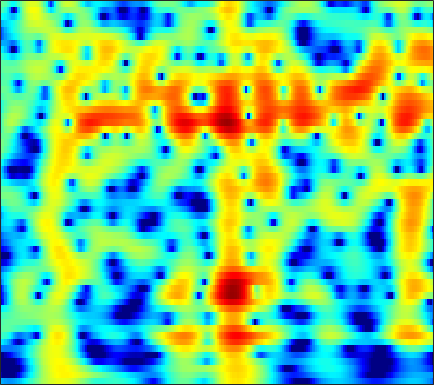

The table this chart was drawn from, first rows:
-6.9573, -7.3396, -7.736, -7.9665, -8.0087, -7.8889, -7.5799, -7.2308, -6.6533, -5.976, -5.2265, -4.6314, -3.8177, -3.0013, -2.3942, -1.6036, -0.8416, -0.2938, 0.39563, 1.0323, 1.6098, 2.0003, 2.4611, 2.848
-15.83, -17.54, -20.04, -22.2, -22.54, -20.75, -18.02, -16.05, -13.68, -11.58, -9.7, -8.403, -6.81, -5.349, -4.332, -3.072, -1.918, -1.119, -0.1405, 0.7407, 1.529, 2.059, 2.684, 3.216
-18.63, -20.2, -22.48, -24.86, -26.25, -25.99, -23.27, -20.8, -17.67, -14.85, -12.34, -10.62, -8.535, -6.653, -5.361, -3.789, -2.372, -1.41, -0.254, 0.7653, 1.654, 2.238, 2.909, 3.461
-20.45, -20.47, -20.22, -19.81, -19.36, -18.47, -17.18, -15.97, -14.15, -12.23, -10.3, -8.903, -7.125, -5.466, -4.311, -2.885, -1.593, -0.7059, 0.3625, 1.3, 2.107, 2.625, 3.202, 3.647
-18.28, -17.02, -15.47, -14.14, -13.25, -12.12, -11.03, -10.21, -9.112, -7.989, -6.842, -5.969, -4.799, -3.639, -2.794, -1.71, -0.691, 0.02361, 0.9008, 1.682, 2.358, 2.79, 3.258, 3.596
-8.683, -8.789, -8.895, -8.966, -8.973, -8.917, -8.746, -8.528, -8.084, -7.46, -6.659, -5.971, -4.976, -3.916, -3.109, -2.04, -1.006, -0.2663, 0.6592, 1.498, 2.234, 2.71, 3.231, 3.61
-4.752, -5.217, -6.038, -7.115, -8.152, -9.928, -12.22, -14.14, -15.63, -14.26, -11.63, -9.835, -7.909, -6.404, -5.45, -4.288, -3.128, -2.22, -0.9632, 0.2917, 1.476, 2.276, 3.184, 3.88
-2.232, -2.337, -2.732, -3.455, -4.244, -5.597, -7.172, -8.258, -9.102, -8.953, -8.287, -7.818, -7.595, -8.109, -9.16, -11.81, -15.16, -13.43, -7.979, -3.835, -0.8793, 0.8148, 2.539, 3.769
-1.497, -1.262, -1.131, -1.201, -1.343, -1.585, -1.855, -2.059, -2.321, -2.54, -2.762, -2.986, -3.382, -3.869, -4.27, -4.726, -4.829, -4.46, -3.354, -1.858, -0.3471, 0.6708, 1.805, 2.666
-1.662, -1.492, -1.317, -1.192, -1.109, -1.016, -0.964, -0.9514, -0.9539, -0.9664, -0.9762, -0.9882, -1.012, -1.019, -0.998, -0.9076, -0.7319, -0.5362, -0.1966, 0.2116, 0.6546, 0.9834, 1.364, 1.653
-2.349, -2.228, -2.017, -1.746, -1.511, -1.219, -0.9583, -0.7736, -0.5553, -0.3852, -0.2484, -0.1579, -0.05255, 0.03281, 0.08588, 0.1725, 0.2934, 0.4081, 0.5848, 0.7739, 0.9612, 1.093, 1.233, 1.308
-4.706, -4.484, -3.908, -3.139, -2.537, -1.783, -1.098, -0.65, -0.1455, 0.1996, 0.3928, 0.4599, 0.4685, 0.4043, 0.3321, 0.2396, 0.1976, 0.2266, 0.3593, 0.5911, 0.8802, 1.105, 1.369, 1.556
-14.43, -12.49, -8.838, -5.833, -4.079, -2.22, -0.7554, 0.07199, 0.8296, 1.268, 1.395, 1.268, 0.8152, 0.08134, -0.6114, -1.657, -2.594, -2.965, -2.727, -1.775, -0.5538, 0.331, 1.354, 2.119
-13.04, -11.6, -8.724, -5.868, -4.019, -1.902, -0.214, 0.7133, 1.524, 1.926, 1.938, 1.647, 0.8125, -0.6251, -2.219, -5.37, -10.76, -17.96, -13.22, -6.85, -3.304, -1.467, 0.3675, 1.713
-12.66, -10.03, -7.186, -4.9, -3.404, -1.591, -0.1836, 0.6041, 1.399, 1.834, 1.901, 1.752, 1.266, 0.4069, -0.4251, -1.617, -2.775, -3.492, -4.027, -4.004, -3.562, -2.988, -1.926, -0.6367
-8.609, -7.178, -5.325, -3.636, -2.455, -1.06, 0.01679, 0.675, 1.388, 1.88, 2.09, 2.074, 1.846, 1.404, 0.9086, 0.009852, -1.147, -2.221, -4.104, -6.852, -11.14, -14.99, -11.49, -5.972
-7.371, -6.528, -5.378, -4.227, -3.359, -2.343, -1.458, -0.8106, -0.1314, 0.3629, 0.7168, 0.8519, 0.8628, 0.7222, 0.4932, -0.00604, -0.6832, -1.313, -2.354, -3.535, -4.521, -4.785, -4.085, -2.471
-9.665, -9.073, -8.161, -7.131, -6.342, -5.346, -4.345, -3.598, -2.791, -2.188, -1.683, -1.392, -1.138, -1.008, -0.9684, -0.9396, -0.9514, -0.9603, -0.922, -0.8018, -0.5567, -0.258, 0.2993, 0.9965
-14.27, -14.25, -13.47, -11.92, -10.6, -8.814, -7.152, -6.204, -5.154, -4.304, -3.761, -3.498, -3.26, -3.146, -3.063, -2.869, -2.534, -2.167, -1.506, -0.7202, 0.1221, 0.7642, 1.598, 2.391
-21.84, -30.06, -25.51, -17.27, -13.89, -10.67, -8.315, -7.145, -6.024, -5.274, -4.991, -5.068, -5.525, -6.347, -7.144, -8.086, -7.925, -6.789, -4.607, -2.401, -0.4633, 0.7698, 2.138, 3.232
-13.19, -13.06, -12.36, -11.07, -9.955, -8.366, -7.16, -6.395, -5.543, -5.174, -5.12, -5.358, -6.206, -7.748, -9.668, -13.54, -15.31, -11.47, -6.478, -2.975, -0.4196, 1.067, 2.609, 3.737
-10.9, -10.13, -9.205, -8.355, -7.742, -6.973, -6.457, -6.073, -5.565, -5.258, -5.015, -4.866, -4.766, -4.727, -4.62, -4.304, -3.653, -2.848, -1.538, -0.1153, 1.231, 2.112, 3.083, 3.789
-9.577, -8.748, -7.904, -7.341, -7.04, -6.917, -6.862, -6.874, -7.065, -6.926, -6.491, -5.95, -4.938, -3.829, -2.965, -1.831, -0.7415, 0.05817, 1.062, 1.968, 2.741, 3.207, 3.655, 3.901
-7.05, -6.593, -6.178, -6.019, -6.157, -6.7, -7.716, -9.021, -11.57, -14.78, -14.51, -11.38, -7.507, -4.478, -2.713, -0.8286, 0.7225, 1.655, 2.679, 3.471, 4.018, 4.276, 4.396, 4.245
-6.207, -5.645, -5.079, -4.796, -4.837, -5.152, -6.094, -7.004, -8.526, -9.983, -9.563, -8.026, -5.38, -3.011, -1.478, 0.1961, 1.582, 2.421, 3.318, 3.974, 4.378, 4.513, 4.455, 4.08
-7.421, -6.135, -4.882, -4.073, -3.678, -3.41, -3.38, -3.383, -3.465, -3.409, -3.118, -2.744, -2.029, -1.17, -0.5092, 0.4169, 1.252, 1.841, 2.539, 3.08, 3.461, 3.606, 3.598, 3.322
-5.586, -4.521, -3.426, -2.63, -2.196, -1.859, -1.587, -1.564, -1.571, -1.593, -1.68, -1.682, -1.69, -1.589, -1.427, -1.049, -0.4926, 0.02697, 0.7853, 1.537, 2.184, 2.56, 2.869, 2.951
-1.998, -1.603, -1.144, -0.7891, -0.6205, -0.4938, -0.5413, -0.661, -0.9262, -1.383, -1.994, -2.596, -3.57, -4.718, -5.5, -6.093, -5.435, -4.255, -2.399, -0.621, 0.8251, 1.684, 2.523, 3.027
-0.4187, -0.2952, -0.1758, -0.1423, -0.1839, -0.2707, -0.5832, -0.7967, -1.28, -1.968, -2.887, -3.87, -5.59, -8.316, -11.57, -20.06, -15.8, -9.777, -5.048, -1.964, 0.1891, 1.388, 2.554, 3.284
-1.166, -1.132, -1.202, -1.386, -1.568, -1.877, -2.205, -2.473, -2.921, -3.371, -3.913, -4.35, -4.942, -5.517, -5.785, -5.707, -4.841, -3.755, -2.03, -0.2934, 1.23, 2.181, 3.147, 3.779
-3.155, -3.374, -3.921, -4.609, -5.135, -5.833, -6.179, -6.571, -6.757, -6.966, -7.04, -6.953, -6.688, -6.03, -5.352, -4.228, -2.898, -1.843, -0.4015, 0.9584, 2.195, 2.984, 3.827, 4.383
-5.239, -6.3, -8.273, -10.84, -12.94, -14.69, -14.83, -14.08, -13.53, -13.71, -14.42, -14.98, -14.48, -12.23, -10.01, -7.24, -4.75, -3.146, -1.219, 0.4213, 1.82, 2.702, 3.664, 4.36
-5.581, -7.14, -9.934, -13.79, -17.56, -21.97, -19.55, -17.66, -16.57, -16.88, -19.22, -21.67, -23.2, -17.5, -13.71, -9.782, -6.808, -4.925, -2.778, -0.9404, 0.6317, 1.647, 2.796, 3.712
-3.596, -4.704, -6.314, -8.008, -9.209, -10.49, -11.38, -11.66, -12.23, -12.66, -12.94, -13.1, -12.74, -11.81, -10.8, -9.103, -7.348, -5.934, -4.111, -2.332, -0.7006, 0.44, 1.782, 2.93
-1.455, -2.203, -3.256, -4.338, -5.138, -6.143, -7.094, -7.834, -8.62, -9.47, -10.07, -10.59, -11, -11.23, -11.18, -10.74, -9.662, -8.462, -6.519, -4.407, -2.368, -0.9594, 0.7351, 2.176
-0.2861, -0.796, -1.553, -2.4, -3.094, -4.097, -5.215, -6.071, -7.275, -8.446, -9.833, -10.74, -12.3, -14.22, -16.09, -19.44, -19.81, -15.97, -11.03, -7.152, -4.089, -2.189, -0.08758, 1.636
-0.2573, -0.5162, -0.9991, -1.668, -2.31, -3.345, -4.67, -5.681, -7.463, -9.196, -10.98, -12.09, -13.48, -14.54, -15.53, -16.22, -15.58, -13.4, -9.841, -6.579, -3.778, -2.005, 0.002586, 1.628
-1.011, -0.8093, -0.7701, -1.034, -1.461, -2.44, -3.707, -5.331, -7.628, -11.26, -16.14, -19.96, -18.23, -14.51, -12.52, -10.48, -8.654, -7.274, -5.404, -3.544, -1.723, -0.4834, 1.026, 2.28
-2.099, -0.9946, -0.04326, 0.3713, 0.3497, -0.1274, -1.108, -2.124, -4.077, -6.483, -9.085, -10.45, -10.41, -8.769, -7.527, -6.22, -4.901, -4.148, -2.94, -1.689, -0.3806, 0.6439, 1.886, 2.974
-2.218, -0.8021, 0.5494, 1.377, 1.691, 1.807, 1.431, 1.155, 0.3048, -0.5681, -1.388, -2.042, -2.643, -3.119, -3.47, -4.037, -4.581, -5.167, -5.357, -4.624, -2.999, -1.479, 0.38, 1.942
-2.223, -1.208, -0.04816, 0.8096, 1.27, 1.677, 1.745, 1.69, 1.417, 0.9133, 0.3602, -0.2032, -0.9997, -2.039, -3.062, -4.724, -7.431, -10.37, -19.09, -19.46, -9.605, -5.886, -2.564, -0.3215
-3.42, -2.329, -1.147, -0.2703, 0.2258, 0.633, 0.9416, 0.8852, 0.8451, 0.6148, 0.1743, -0.1961, -0.8936, -1.752, -2.531, -3.738, -5.083, -6.086, -6.92, -6.782, -5.697, -4.42, -2.701, -1.067
-3.489, -2.487, -1.503, -0.7845, -0.4274, -0.1491, -0.01692, 0.0343, -0.0275, -0.08865, -0.2808, -0.4755, -0.8548, -1.391, -1.837, -2.625, -3.407, -3.96, -4.604, -4.865, -4.612, -4.111, -2.929, -1.492
-1.81, -1.353, -0.9438, -0.7764, -0.8138, -0.9753, -1.349, -1.426, -1.571, -1.509, -1.215, -1.05, -0.8887, -0.9557, -1.205, -1.811, -2.84, -3.88, -5.768, -8.157, -9.847, -9.125, -6.074, -2.986
-0.9062, -0.7561, -0.8154, -1.319, -1.987, -3.356, -5.205, -6.882, -7.741, -6.44, -4.267, -2.849, -1.495, -0.7105, -0.5311, -0.7061, -1.457, -2.515, -4.487, -7.345, -10.01, -9.267, -5.535, -2.203
-1.732, -1.434, -1.467, -2.008, -2.818, -4.683, -7.51, -10.26, -13.21, -9.645, -5.694, -3.5, -1.629, -0.425, 0.1295, 0.4395, 0.4036, 0.1999, -0.2559, -0.7115, -0.9036, -0.7893, -0.3074, 0.4042
-2.079, -1.621, -1.365, -1.422, -1.67, -2.133, -2.66, -3.021, -2.986, -2.5, -1.616, -0.905, 0.02795, 0.7774, 1.213, 1.589, 1.768, 1.828, 1.751, 1.59, 1.377, 1.213, 0.9105, 0.5217
-1.369, -1.114, -0.9025, -0.8335, -0.8194, -0.7855, -0.7558, -0.7288, -0.4749, -0.07564, 0.3783, 0.7261, 1.244, 1.679, 1.941, 2.226, 2.38, 2.405, 2.376, 2.224, 1.906, 1.532, 0.811, -0.2902
-1.282, -1.339, -1.454, -1.606, -1.673, -1.692, -1.553, -1.349, -0.9371, -0.366, 0.1647, 0.5316, 0.9847, 1.332, 1.511, 1.704, 1.815, 1.83, 1.87, 1.856, 1.752, 1.556, 1.131, 0.4225
-2.479, -2.865, -3.562, -4.392, -5.012, -5.676, -5.598, -4.903, -3.853, -2.631, -1.515, -0.8599, -0.3353, -0.08135, -0.05318, -0.1883, -0.356, -0.4069, -0.2725, 0.1325, 0.7089, 1.14, 1.612, 1.901
-4.625, -5.157, -6.333, -8.368, -10.88, -17.04, -21.16, -13.62, -8.166, -5.08, -3.115, -2.201, -1.619, -1.7, -2.192, -3.535, -5.608, -7.143, -7.376, -4.862, -2.074, -0.3662, 1.356, 2.592
-7.413, -7.249, -7.37, -7.917, -8.552, -9.371, -9.066, -7.829, -5.886, -4.095, -2.747, -2.073, -1.656, -1.877, -2.514, -4.088, -6.718, -9.166, -9.734, -6.029, -2.57, -0.6241, 1.303, 2.674
-10.55, -9.081, -7.69, -6.706, -6.133, -5.382, -4.632, -4.027, -3.057, -2.138, -1.362, -0.9227, -0.5414, -0.4265, -0.5167, -0.7775, -1.054, -1.139, -0.9515, -0.3422, 0.4997, 1.173, 1.965, 2.575
-10.3, -8.736, -7.13, -5.888, -5.113, -4.176, -3.327, -2.74, -1.889, -1.059, -0.3208, 0.1514, 0.6687, 1.059, 1.276, 1.464, 1.587, 1.661, 1.783, 1.927, 2.074, 2.156, 2.207, 2.139
-6.949, -6.375, -5.704, -5.148, -4.764, -4.231, -3.526, -2.877, -1.974, -0.9807, -0.004494, 0.677, 1.438, 2.033, 2.371, 2.674, 2.819, 2.841, 2.781, 2.617, 2.38, 2.149, 1.788, 1.344
-4.035, -4.205, -4.646, -5.365, -6.011, -6.715, -6.567, -5.628, -3.808, -1.904, -0.2004, 0.8701, 1.998, 2.802, 3.205, 3.51, 3.556, 3.432, 3.052, 2.471, 1.74, 1.162, 0.4339, -0.1317
-1.628, -2.163, -3.36, -5.369, -7.808, -13.85, -26.86, -12.55, -6.002, -2.332, 0.1062, 1.415, 2.717, 3.575, 3.963, 4.167, 4.024, 3.675, 2.853, 1.58, -0.2228, -1.916, -4.319, -5.503
-0.6801, -0.9522, -1.577, -2.479, -3.235, -4.08, -4.191, -3.586, -2.211, -0.6922, 0.6448, 1.471, 2.321, 2.89, 3.139, 3.217, 2.988, 2.585, 1.708, 0.3027, -1.838, -4.147, -8.587, -11.66
